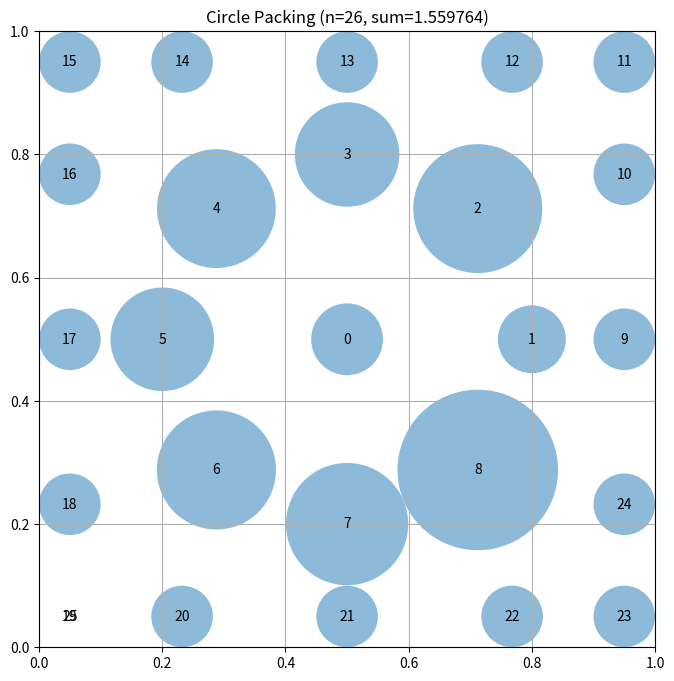

Write the Python code that produced this figure.
# EVOLVE-BLOCK-START
"""Constructor-based circle packing for n=26 circles"""
import numpy as np


def construct_packing():
    """
    Construct a specific arrangement of 26 circles in a unit square
    that attempts to maximize the sum of their radii.

    Returns:
        Tuple of (centers, radii, sum_of_radii)
        centers: np.array of shape (26, 2) with (x, y) coordinates
        radii: np.array of shape (26) with radius of each circle
        sum_of_radii: Sum of all radii
    """
    # Initialize arrays for 26 circles
    n = 26
    centers = np.zeros((n, 2))

    # Place circles in a structured pattern
    # This is a simple pattern - evolution will improve this

    # First, place a large circle in the center
    centers[0] = [0.5, 0.5]

    # Place 8 circles around it in a ring
    for i in range(8):
        angle = 2 * np.pi * i / 8
        centers[i + 1] = [0.5 + 0.3 * np.cos(angle), 0.5 + 0.3 * np.sin(angle)]

    # Place 16 more circles in an outer ring
    for i in range(16):
        angle = 2 * np.pi * i / 16
        centers[i + 9] = [0.5 + 0.7 * np.cos(angle), 0.5 + 0.7 * np.sin(angle)]

    # Additional positioning adjustment to make sure all circles
    # are inside the square and don't overlap
    # Clip to ensure everything is inside the unit square, with a margin for larger radii
    centers = np.clip(centers, 0.05, 0.95)  # adjusted margins

    # Compute maximum valid radii for this configuration
    radii = compute_max_radii(centers)

    # Calculate the sum of radii
    sum_radii = np.sum(radii)

    return centers, radii, sum_radii


def compute_max_radii(centers):
    """
    Compute the maximum possible radii for each circle position
    such that they don't overlap and stay within the unit square.

    Args:
        centers: np.array of shape (n, 2) with (x, y) coordinates

    Returns:
        np.array of shape (n) with radius of each circle
    """
    n = centers.shape[0]
    radii = np.ones(n)

    # First, limit by distance to square borders
    for i in range(n):
        x, y = centers[i]
        # Distance to borders
        radii[i] = min(x, y, 1 - x, 1 - y)

    # Then, limit by distance to other circles
    # Each pair of circles with centers at distance d can have
    # sum of radii at most d to avoid overlap
    for i in range(n):
        for j in range(i + 1, n):
            dist = np.sqrt(np.sum((centers[i] - centers[j]) ** 2))

            # If current radii would cause overlap
            if radii[i] + radii[j] > dist:
                # Scale both radii proportionally
                scale = dist / (radii[i] + radii[j])
                radii[i] *= scale
                radii[j] *= scale

    return radii


# EVOLVE-BLOCK-END


# This part remains fixed (not evolved)
def run_packing():
    """Run the circle packing constructor for n=26"""
    centers, radii, sum_radii = construct_packing()
    return centers, radii, sum_radii


def visualize(centers, radii):
    """
    Visualize the circle packing

    Args:
        centers: np.array of shape (n, 2) with (x, y) coordinates
        radii: np.array of shape (n) with radius of each circle
    """
    import matplotlib.pyplot as plt
    from matplotlib.patches import Circle

    fig, ax = plt.subplots(figsize=(8, 8))

    # Draw unit square
    ax.set_xlim(0, 1)
    ax.set_ylim(0, 1)
    ax.set_aspect("equal")
    ax.grid(True)

    # Draw circles
    for i, (center, radius) in enumerate(zip(centers, radii)):
        circle = Circle(center, radius, alpha=0.5)
        ax.add_patch(circle)
        ax.text(center[0], center[1], str(i), ha="center", va="center")

    plt.title(f"Circle Packing (n={len(centers)}, sum={sum(radii):.6f})")
    plt.show()


if __name__ == "__main__":
    centers, radii, sum_radii = run_packing()
    print(f"Sum of radii: {sum_radii}")
    # AlphaEvolve improved this to 2.635

    # Uncomment to visualize:
    visualize(centers, radii)
